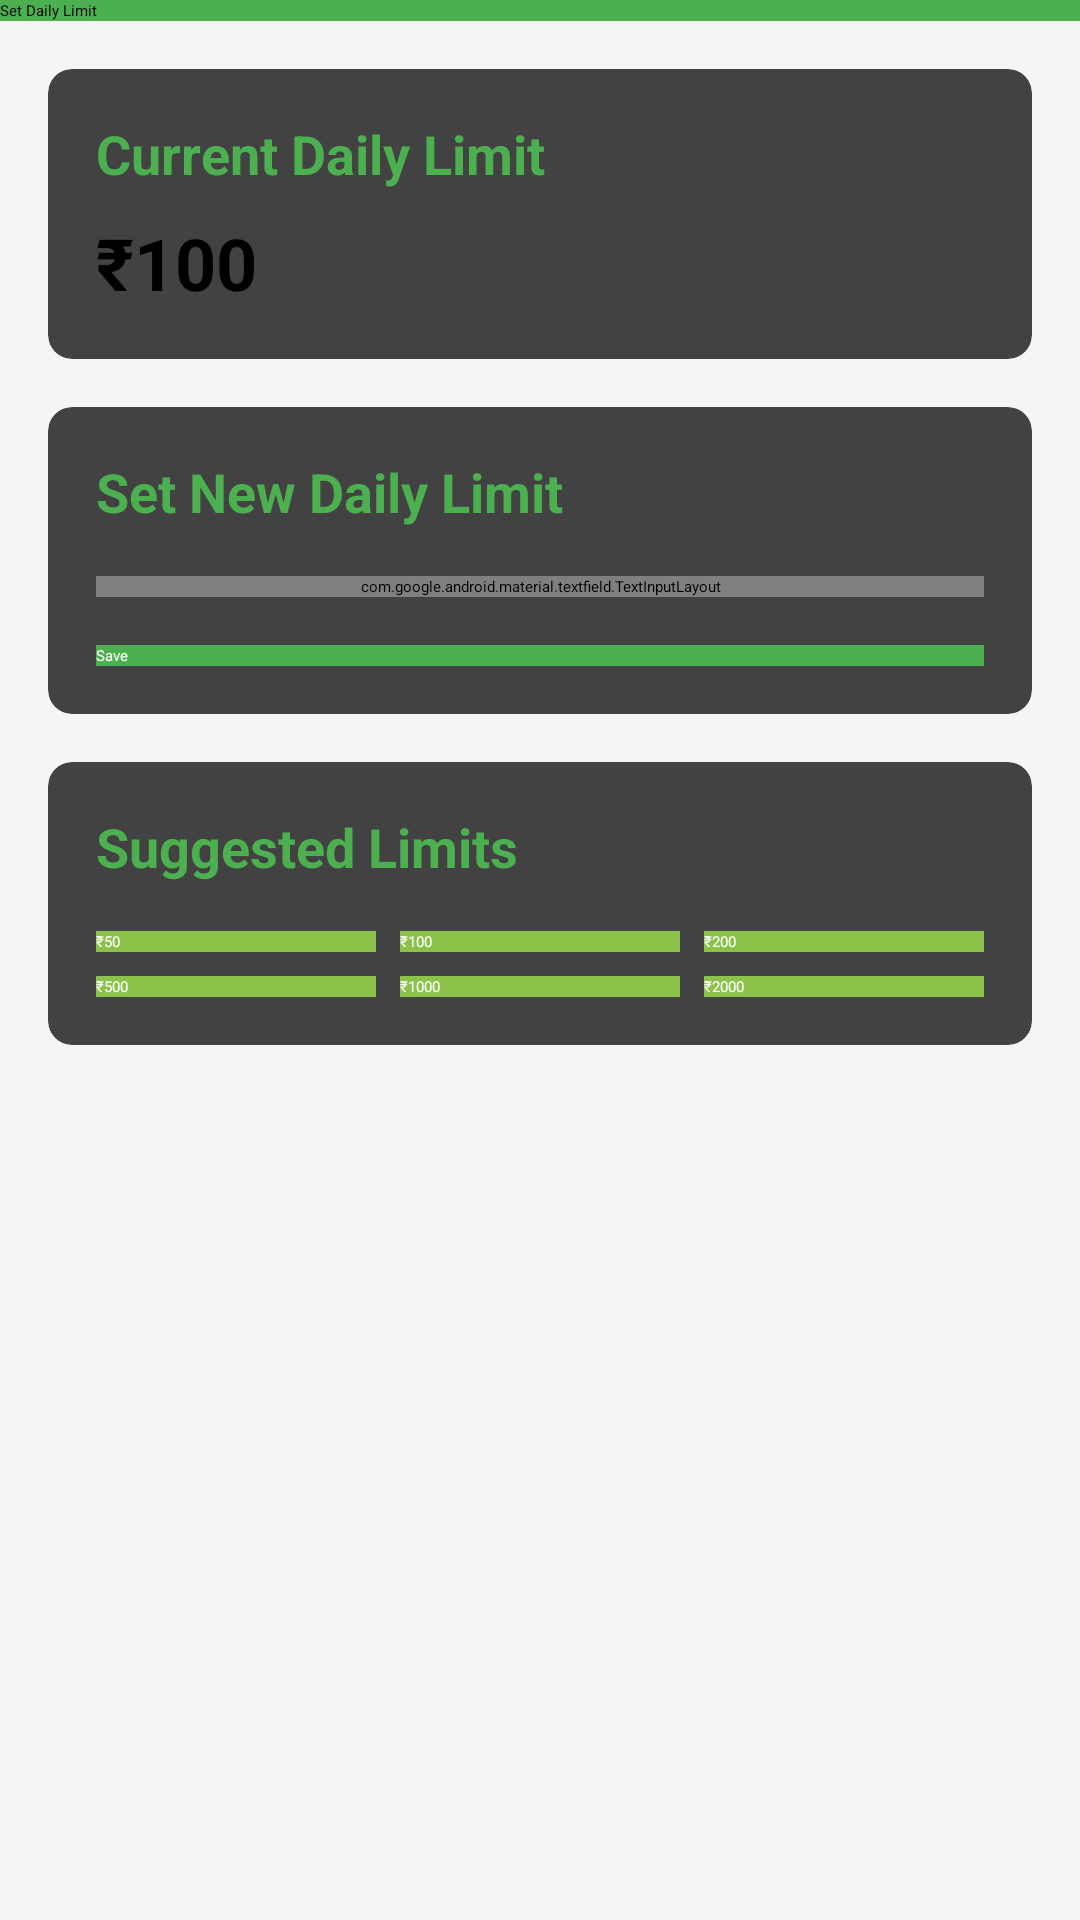

This screen was rendered from an Android layout file. Write that file and the resources it references.
<!-- AndroidManifest.xml: application theme Theme.SMARTFINANCER -->
<!-- res/layout/activity_daily_limit.xml -->
<?xml version="1.0" encoding="utf-8"?>
<androidx.constraintlayout.widget.ConstraintLayout xmlns:android="http://schemas.android.com/apk/res/android"
    xmlns:app="http://schemas.android.com/apk/res-auto"
    xmlns:tools="http://schemas.android.com/tools"
    android:layout_width="match_parent"
    android:layout_height="match_parent"
    android:background="@color/colorBackground"
    tools:context=".DailyLimitActivity">

    
    <androidx.appcompat.widget.Toolbar
        android:id="@+id/toolbar"
        android:layout_width="match_parent"
        android:layout_height="?attr/actionBarSize"
        android:background="@color/colorPrimary"
        android:elevation="4dp"
        android:theme="@style/ThemeOverlay.AppCompat.Dark.ActionBar"
        app:layout_constraintTop_toTopOf="parent"
        app:popupTheme="@style/ThemeOverlay.AppCompat.Light"
        app:title="Set Daily Limit" />

    
    <ScrollView
        android:layout_width="match_parent"
        android:layout_height="0dp"
        app:layout_constraintBottom_toBottomOf="parent"
        app:layout_constraintTop_toBottomOf="@id/toolbar">

        <LinearLayout
            android:layout_width="match_parent"
            android:layout_height="wrap_content"
            android:orientation="vertical"
            android:padding="16dp">

            
            <androidx.cardview.widget.CardView
                android:layout_width="match_parent"
                android:layout_height="wrap_content"
                android:layout_marginBottom="16dp"
                app:cardCornerRadius="8dp"
                app:cardElevation="4dp">

                <LinearLayout
                    android:layout_width="match_parent"
                    android:layout_height="wrap_content"
                    android:orientation="vertical"
                    android:padding="16dp">

                    <TextView
                        android:layout_width="match_parent"
                        android:layout_height="wrap_content"
                        android:text="Current Daily Limit"
                        android:textColor="@color/colorPrimary"
                        android:textSize="18sp"
                        android:textStyle="bold" />

                    <TextView
                        android:id="@+id/textCurrentDailyLimit"
                        android:layout_width="match_parent"
                        android:layout_height="wrap_content"
                        android:layout_marginTop="8dp"
                        android:text="₹100"
                        android:textColor="@android:color/black"
                        android:textSize="24sp"
                        android:textStyle="bold" />
                </LinearLayout>
            </androidx.cardview.widget.CardView>

            
            <androidx.cardview.widget.CardView
                android:layout_width="match_parent"
                android:layout_height="wrap_content"
                app:cardCornerRadius="8dp"
                app:cardElevation="4dp">

                <LinearLayout
                    android:layout_width="match_parent"
                    android:layout_height="wrap_content"
                    android:orientation="vertical"
                    android:padding="16dp">

                    <TextView
                        android:layout_width="match_parent"
                        android:layout_height="wrap_content"
                        android:text="Set New Daily Limit"
                        android:textColor="@color/colorPrimary"
                        android:textSize="18sp"
                        android:textStyle="bold" />

                    <com.google.android.material.textfield.TextInputLayout
                        android:layout_width="match_parent"
                        android:layout_height="wrap_content"
                        android:layout_marginTop="16dp"
                        android:hint="Enter amount">

                        <com.google.android.material.textfield.TextInputEditText
                            android:id="@+id/editNewDailyLimit"
                            android:layout_width="match_parent"
                            android:layout_height="wrap_content"
                            android:inputType="numberDecimal" />
                    </com.google.android.material.textfield.TextInputLayout>

                    <Button
                        android:id="@+id/buttonSaveDailyLimit"
                        android:layout_width="match_parent"
                        android:layout_height="wrap_content"
                        android:layout_marginTop="16dp"
                        android:background="@color/colorPrimary"
                        android:text="Save"
                        android:textColor="@android:color/white" />
                </LinearLayout>
            </androidx.cardview.widget.CardView>

            
            <androidx.cardview.widget.CardView
                android:layout_width="match_parent"
                android:layout_height="wrap_content"
                android:layout_marginTop="16dp"
                app:cardCornerRadius="8dp"
                app:cardElevation="4dp">

                <LinearLayout
                    android:layout_width="match_parent"
                    android:layout_height="wrap_content"
                    android:orientation="vertical"
                    android:padding="16dp">

                    <TextView
                        android:layout_width="match_parent"
                        android:layout_height="wrap_content"
                        android:text="Suggested Limits"
                        android:textColor="@color/colorPrimary"
                        android:textSize="18sp"
                        android:textStyle="bold" />

                    <LinearLayout
                        android:layout_width="match_parent"
                        android:layout_height="wrap_content"
                        android:layout_marginTop="16dp"
                        android:orientation="horizontal">

                        <Button
                            android:id="@+id/buttonLimit50"
                            android:layout_width="0dp"
                            android:layout_height="wrap_content"
                            android:layout_marginEnd="4dp"
                            android:layout_weight="1"
                            android:background="@color/colorAccent"
                            android:text="₹50"
                            android:textColor="@android:color/white" />

                        <Button
                            android:id="@+id/buttonLimit100"
                            android:layout_width="0dp"
                            android:layout_height="wrap_content"
                            android:layout_marginStart="4dp"
                            android:layout_marginEnd="4dp"
                            android:layout_weight="1"
                            android:background="@color/colorAccent"
                            android:text="₹100"
                            android:textColor="@android:color/white" />

                        <Button
                            android:id="@+id/buttonLimit200"
                            android:layout_width="0dp"
                            android:layout_height="wrap_content"
                            android:layout_marginStart="4dp"
                            android:layout_weight="1"
                            android:background="@color/colorAccent"
                            android:text="₹200"
                            android:textColor="@android:color/white" />
                    </LinearLayout>

                    <LinearLayout
                        android:layout_width="match_parent"
                        android:layout_height="wrap_content"
                        android:layout_marginTop="8dp"
                        android:orientation="horizontal">

                        <Button
                            android:id="@+id/buttonLimit500"
                            android:layout_width="0dp"
                            android:layout_height="wrap_content"
                            android:layout_marginEnd="4dp"
                            android:layout_weight="1"
                            android:background="@color/colorAccent"
                            android:text="₹500"
                            android:textColor="@android:color/white" />

                        <Button
                            android:id="@+id/buttonLimit1000"
                            android:layout_width="0dp"
                            android:layout_height="wrap_content"
                            android:layout_marginStart="4dp"
                            android:layout_marginEnd="4dp"
                            android:layout_weight="1"
                            android:background="@color/colorAccent"
                            android:text="₹1000"
                            android:textColor="@android:color/white" />

                        <Button
                            android:id="@+id/buttonLimit2000"
                            android:layout_width="0dp"
                            android:layout_height="wrap_content"
                            android:layout_marginStart="4dp"
                            android:layout_weight="1"
                            android:background="@color/colorAccent"
                            android:text="₹2000"
                            android:textColor="@android:color/white" />
                    </LinearLayout>
                </LinearLayout>
            </androidx.cardview.widget.CardView>
        </LinearLayout>
    </ScrollView>

</androidx.constraintlayout.widget.ConstraintLayout>
<!-- resources referenced by this layout -->
<resources>
  <color name="colorAccent">#8BC34A</color>
  <color name="colorBackground">#F5F5F5</color>
  <color name="colorPrimary">#4CAF50</color>
</resources>
